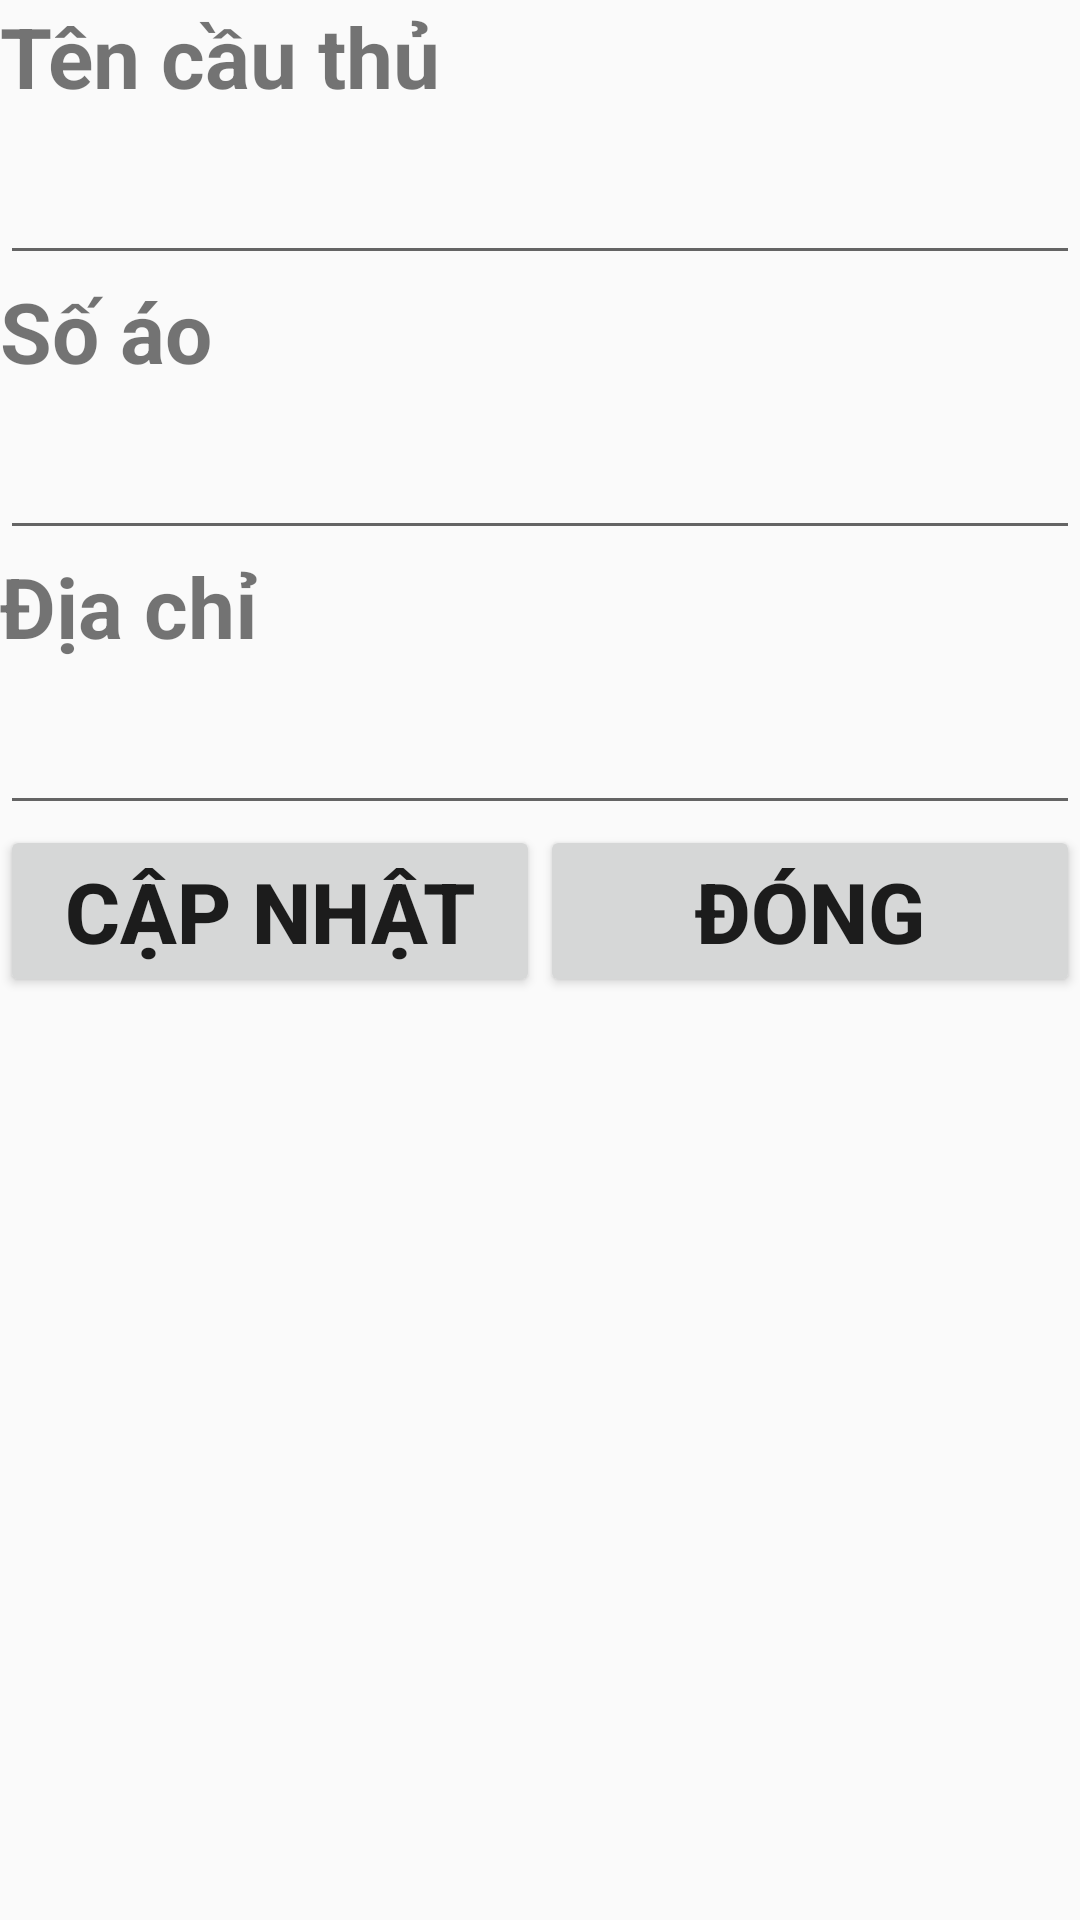

Layout XML and referenced resources for this Android screen:
<!-- AndroidManifest.xml: application theme Theme.Quanlycauthu -->
<!-- res/layout/activity_cap_nhat_cau_thu.xml -->
<?xml version="1.0" encoding="utf-8"?>
<LinearLayout xmlns:android="http://schemas.android.com/apk/res/android"
    xmlns:app="http://schemas.android.com/apk/res-auto"
    xmlns:tools="http://schemas.android.com/tools"
    android:layout_width="match_parent"
    android:orientation="vertical"
    android:layout_height="match_parent"
    tools:context=".CapNhatCauThu">
    <TextView
        android:text="Tên cầu thủ"
        android:textSize="28sp"
        android:textStyle="bold"
        android:layout_width="match_parent"
        android:layout_height="wrap_content"/>
    <EditText
        android:id="@+id/edttenCauthu_capnhat"
        android:textSize="28sp"
        android:textStyle="bold"
        android:layout_width="match_parent"
        android:layout_height="wrap_content"/>
    <TextView
        android:textSize="28sp"
        android:textStyle="bold"
        android:text="Số áo"
        android:layout_width="match_parent"
        android:layout_height="wrap_content"/>
    <EditText
        android:id="@+id/edtsoAo_capnhat"
        android:textSize="28sp"
        android:textStyle="bold"
        android:layout_width="match_parent"
        android:layout_height="wrap_content"/>
    <TextView
        android:textSize="28sp"
        android:textStyle="bold"
        android:text="Địa chỉ"
        android:layout_width="match_parent"
        android:layout_height="wrap_content"/>

    <EditText
        android:id="@+id/edtDiaChi_capnhat"
        android:textSize="28sp"
        android:textStyle="bold"
        android:layout_width="match_parent"
        android:layout_height="wrap_content" />

    <LinearLayout
        android:weightSum="2"
        android:layout_width="match_parent"
        android:layout_height="match_parent">
        <Button
            android:id="@+id/btnCapNhap"
            android:textSize="28sp"
            android:textStyle="bold"
            android:text="Cập nhật"
            android:layout_weight="1"
            android:layout_width="0dp"
            android:layout_height="wrap_content"/>
        <Button
            android:id="@+id/btnDongCapNhat"
            android:textSize="28sp"
            android:textStyle="bold"
            android:text="Đóng"
            android:layout_weight="1"
            android:layout_width="0dp"
            android:layout_height="wrap_content"/>
    </LinearLayout>


</LinearLayout>
<!-- resources referenced by this layout -->
<resources>
  <style name="Theme.Quanlycauthu" parent="Theme.AppCompat.DayNight.NoActionBar">
          
          <item name="colorPrimary">@color/purple_500</item>
          <item name="colorPrimaryVariant">@color/purple_700</item>
          <item name="colorOnPrimary">@color/white</item>
          
          <item name="colorSecondary">@color/teal_200</item>
          <item name="colorSecondaryVariant">@color/teal_700</item>
          <item name="colorOnSecondary">@color/black</item>
          
          <item name="android:statusBarColor" tools:targetApi="l">?attr/colorPrimaryVariant</item>
          
      </style>
  <!-- not gathered from this repository: default colours our renderer supplied (Android Studio template values) -->
  <color name="purple_500">#FF6200EE</color>
  <color name="purple_700">#FF3700B3</color>
  <color name="teal_200">#FF03DAC5</color>
  <color name="teal_700">#FF018786</color>
  <color name="black">#FF000000</color>
  <color name="white">#FFFFFFFF</color>
</resources>
